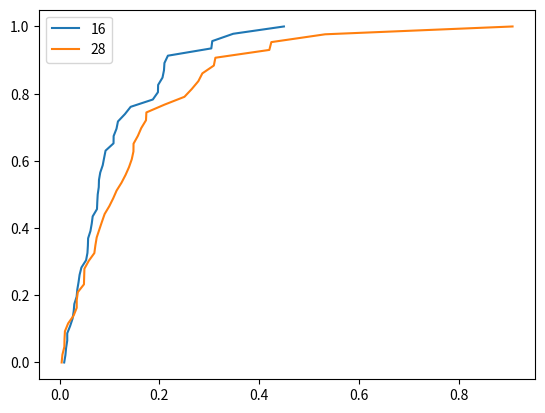

The matplotlib source for this figure:
import matplotlib.pyplot as plt
import numpy as np


datas = {
    "16": [0.13149001536098306, 0.21169610899434246, 0.1731773448483631, 0.35880376344086023, 0.1666184971098265, 0.13585617694847743, 0.2625245993815013, 0.2688347926488984, 0.14884915350960634, 0.1423383525243579, 0.19565217391304338, 0.09260873009585678, 0.18676478786865125, 0.15666424296660889, 0.18389633080955145, 0.18268109025347345, 0.2882101259805087, 0.21057460164171882, 0.14326228944654526, 0.12200154758834142, 0.11999067127920082, 0.1347770588494212, 0.09635955451864246, 0.11516306649724674, 0.1170038272279935, 0.1938768891483427, 0.12955061280072633, 0.1718385650224215, 0.0908500000000001, 0.318468434247512, 0.22964947532931457, 0.18538650499137604, 0.3092828585707146, 0.18659652535254848, 0.12941002804704024, 0.15276575276575258, 0.26204656199242016, 0.15464173835214556, 0.11299598659439773, 0.12625039074710837, 0.3304526146184269, 0.1447283934763066, 0.12950862519602735, 0.24071801166001836, 0.09329900399756076, 0.20133183429905724, 0.12706026432617232, 0.18977403293757175, 0.3222377452469173, 0.18266660413637856],
    "28": [0.5003503854239664, 0.5594168347698515, 0.2851127074560316, 0.8110373733845615, 0.2939542483660132, 0.71233084993158, 0.2560015121920485, 0.767211957161351, 0.3524872763093088, 0.6590502935920348, 0.4495912806539509, 0.33262119967132275, 0.6315126050420169, 0.7413838120104439, 0.22865711429523491, 0.3508107663182154, 0.7513010566156758, 0.507788481246157, 0.4180775532495904, 0.37651341969350594, 0.4318336741649625, 0.3400535385644973, 0.47522026431718045, 0.21696452748443, 0.5654843110504775, 0.38563139410597025, 0.28724089094888644, 0.6395987580606639, 0.6977986192523119, 0.7828322168562082, 0.3805662046593925, 0.22126135569531782, 0.6481682006857967, 0.5915447504302926, 0.19710383638734466, 0.5899470899470899, 0.9890276839972988, 0.6597669946838594, 0.3346369305570234, 0.7230429614535574, 0.3062902072909221, 0.7394819962097284, 0.26737183446571966, 0.20516288368811023, 0.3718023823471978, 0.4180921052631579, 0.5448121645796064, 0.8546902897953579]
}

datas = {
    "16": [0.02838793745346237, 0.21022891079974632, 0.021286825771483605, 0.034272852831346845, 0.10842105263157889, 0.0261402065624714, 0.03565538364878652, 0.07862660177702367, 0.07569122982609792, 0.0922374016104225, 0.20929416922402447, 0.06642953759831663, 0.10821861796374539, 0.029638520843913038, 0.05730868653367808, 0.13095452905088406, 0.3041517572668008, 0.08159628693381951, 0.19719129134119998, 0.05594921155027649, 0.08655440188465247, 0.07504797680780684, 0.306038458809338, 0.06196654148173438, 0.11708630786987552, 0.21712691771269188, 0.013193998482106341, 0.015487867836861057, 0.14251171225630935, 0.0568273497377974, 0.009363366299402152, 0.20633836127608138, 0.0154654463793906, 0.07906675307841858, 0.4495911105562143, 0.11414844267726965, 0.08934578026380427, 0.1975739996044565, 0.07652670987480363, 0.04019737633890964, 0.01180248561181073, 0.3479241500292372, 0.06452601731933486, 0.18689881240260084, 0.038138602280797, 0.043878578621780996, 0.053207484129635704],
    #"24": [0.11172702636117271, 0.05867408661988868, 0.03741290518024844, 0.06182242730861176, 0.036825630638924724, 0.14248054230479545, 0.1992737176577395, 0.13301779010935189, 0.12326574172892193, 0.08481465752593575, 0.028318873792764803, 0.030179300550328383, 0.049110527850685363, 0.10153190509099293, 0.135955246651975, 0.0056709937530459095, 0.04735152487961475, 0.017389353228249364, 0.8140657084188911, 0.28270585048754077, 0.25240787920213753, 0.08390367553865644, 0.08947036569987384, 0.12541274686935397, 0.06221253933672234, 0.018066967046558954, 0.056105610561056146, 0.20480300187617254, 0.0707521273675542, 0.12343915015220235, 0.22607158638974817, 0.48403311649911307, 0.03931691818903878, 0.0033728919425359597, 0.10265635306110213, 0.19910151619142694, 0.1489590535453637, 0.06509581686675113, 0.1751006325474411, 0.18674775928297044, 0.6171866792730331, 0.08928571428571427, 0.08678144959733408, 0.22452325481059623, 0.46305603480609103, 0.35182014442045717, 0.01125070316894807, 0.01891843655184712],
    "28": [0.06978680879413733, 0.004251550044287036, 0.312310286677909, 0.08495501150868376, 0.010012116574198104, 0.017252280733447853, 0.009674314947069907, 0.07449016100178897, 0.26504914004914, 0.14470671129117502, 0.07188148148148146, 0.2503276539973788, 0.2781435154707045, 0.036682987487370894, 0.12414634146341465, 0.21042926685351832, 0.04986858952759624, 0.005815392229646036, 0.1569800248278974, 0.10750829646017714, 0.14811005399845703, 0.11436895611207545, 0.30918425556189394, 0.14830749762733308, 0.05849346249536819, 0.2861826697892273, 0.028242347743767614, 0.13228455525873173, 0.0108502024291498, 0.09038266372156885, 0.13921613921613926, 0.049392371555769504, 0.17405743309240077, 0.42038524828187024, 0.9076899833811751, 0.07968392290081965, 0.1732424371538134, 0.16377171215880884, 0.03447405612759945, 0.5321701199563794, 0.034495170676105275, 0.09971346704871065, 0.048935839676868056, 0.42440566811102]
    #"32": [0.14462597992526927, 0.022209026128266092, 0.06063508435865324, 0.19855151680787098, 0.05879937587254651, 0.1553406593406594, 0.11579043948986133, 0.054223149113660135, 0.06976043393099293, 0.4537369100559461, 0.3404098481497862, 0.2029010835372247, 0.30773006134969344, 0.06807682956479462, 0.017149163766024277]

}

avg = []
for key, data in datas.items():
    # print(len(data), np.average(data))
    # sort the data:
    data_sorted = np.sort(data)
    # calculate the proportional values of samples
    p = 1. * np.arange(len(data)) / (len(data) - 1)
    plt.plot(data_sorted, p, label=key)
    print(f"p{key}=", list(p))
    print(f"d{key}=", list(data_sorted))
    avg.append(np.average(data))

print(avg)
plt.legend()
plt.show()